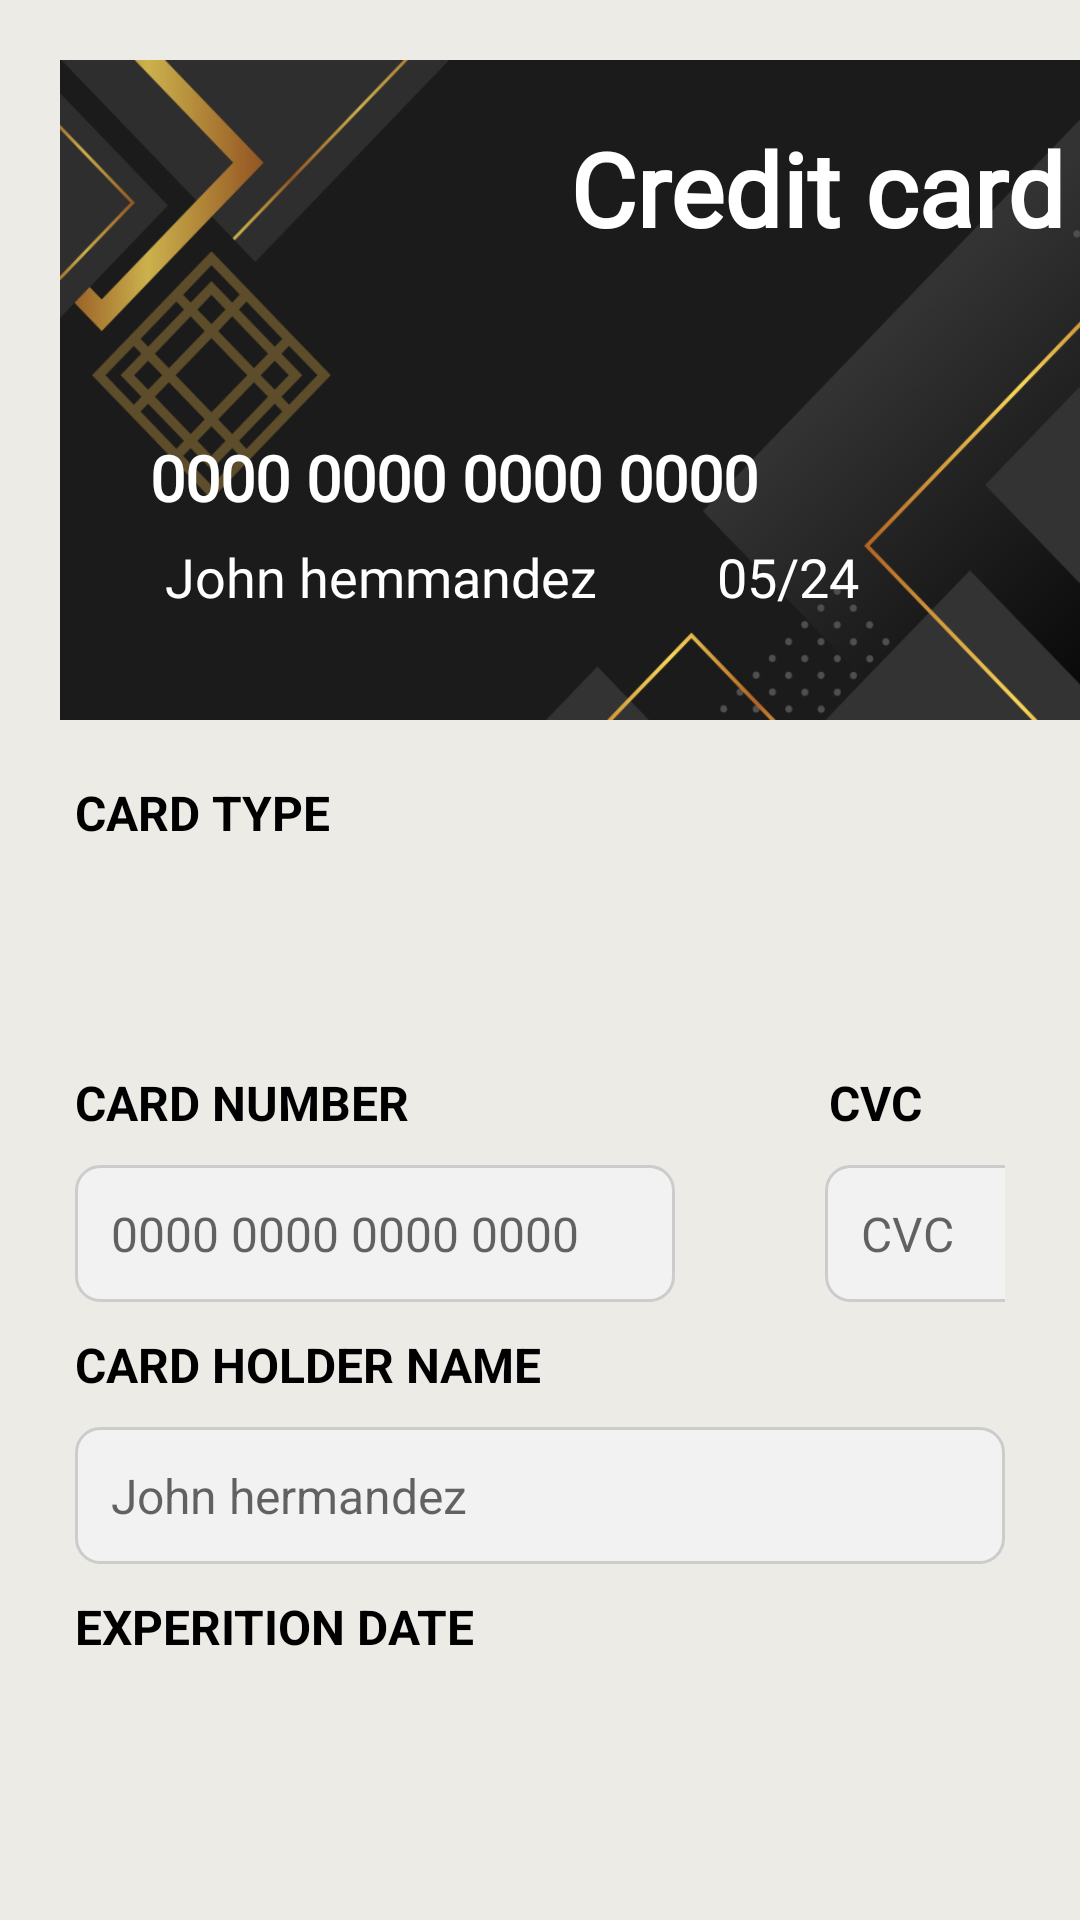

Layout XML and referenced resources for this Android screen:
<!-- AndroidManifest.xml: application theme Theme.Anaghafish -->
<!-- res/layout/fragment_cart_payment.xml -->
<?xml version="1.0" encoding="utf-8"?>
<LinearLayout xmlns:android="http://schemas.android.com/apk/res/android"
    xmlns:tools="http://schemas.android.com/tools"
    android:layout_width="match_parent"
    android:layout_height="match_parent"
    xmlns:app="http://schemas.android.com/apk/res-auto"
    tools:context=".order.CartPaymentFragment"
    android:background="@color/light"

    android:orientation="vertical">

    <FrameLayout
        android:layout_width="360dp"
        android:layout_height="220dp"
        android:background="@drawable/cardpayment"
        android:layout_marginStart="20dp"
        android:layout_marginTop="20dp"
        >
        <TextView
            android:id="@+id/cardtype"
            android:layout_width="wrap_content"
            android:layout_height="wrap_content"
            android:text="Credit card"
            android:textSize="34dp"
            android:textStyle="bold"
            android:textColor="@color/white"
            android:background="@android:color/transparent"
            android:layout_marginTop="20dp"
            android:layout_marginStart="170dp"
            android:fontFamily="@font/sahityabold"
            />
        <TextView
            android:id="@+id/cardno"
            android:layout_width="wrap_content"
            android:layout_height="wrap_content"
            android:text="0000 0000 0000 0000"
            android:textSize="21dp"
            android:textStyle="bold"
            android:textColor="@color/white"
            android:background="@android:color/transparent"
            android:layout_marginTop="125dp"
            android:layout_marginStart="30dp"
            android:fontFamily="@font/bankgothicmediumbt"
            />
        <LinearLayout
            android:layout_width="wrap_content"
            android:layout_height="wrap_content"
            android:background="@android:color/transparent"
            android:orientation="horizontal"
            android:layout_marginTop="160dp"
            android:layout_marginStart="35dp"
            >

            <TextView
                android:id="@+id/cardholdername"
                android:layout_width="wrap_content"
                android:layout_height="wrap_content"
                android:background="@android:color/transparent"
                android:text="John hemmandez"
                android:textColor="@color/white"
                android:fontFamily="@font/bankgothicmediumbt"
                android:textSize="18dp" />

            <TextView
                android:id="@+id/expiredate"
                android:layout_width="wrap_content"
                android:layout_height="wrap_content"
                android:text="05/24"
                android:textSize="18dp"
                android:layout_marginStart="40dp"
                android:textColor="@color/white"
                android:background="@android:color/transparent"
                android:fontFamily="@font/bankgothicmediumbt"
                />
        </LinearLayout>
    </FrameLayout>

    <TextView
        android:layout_width="wrap_content"
        android:layout_height="wrap_content"
        android:text="CARD TYPE"
        android:textColor="@color/black"
        android:textStyle="bold"
        android:textSize="16dp"
        android:layout_marginTop="20dp"
        android:layout_marginStart="25dp"
        />
    <Spinner
        android:id="@+id/inputcardtype"
        android:layout_width="match_parent"
        android:layout_height="45dp"
        android:layout_marginStart="25dp"
        android:layout_marginEnd="25dp"
        android:layout_marginTop="10dp"
        android:background="@drawable/spinner_background"
        android:padding="12dp"

        />

    <LinearLayout
        android:layout_width="match_parent"
        android:layout_height="wrap_content"
        android:layout_marginTop="20dp"
        android:layout_marginStart="25dp"
        android:layout_marginEnd="25dp"
        android:orientation="horizontal">
    <TextView
        android:layout_width="wrap_content"
        android:layout_height="wrap_content"
        android:text="CARD NUMBER"
        android:textColor="@color/black"
        android:textStyle="bold"
        android:textSize="16dp"

        />
    <TextView
        android:layout_width="wrap_content"
        android:layout_height="wrap_content"
        android:text="CVC"
        android:textColor="@color/black"
        android:textStyle="bold"
        android:textSize="16dp"
        android:layout_marginStart="140dp"
        />
    </LinearLayout>


    <LinearLayout
        android:layout_width="match_parent"
        android:layout_height="wrap_content"
        android:layout_marginTop="10dp"
        android:layout_marginStart="25dp"
        android:layout_marginEnd="25dp"
        android:orientation="horizontal">

        <EditText
            android:id="@+id/inputcardnumber"
            android:layout_width="200dp"
            android:layout_height="wrap_content"
            android:hint="0000 0000 0000 0000"
            android:inputType="number"
            android:maxLength="16"
            android:textColor="@color/black"
            android:textSize="16dp"
            android:background="@drawable/edit_text_background"
            android:padding="12dp"
            />

        <EditText
            android:id="@+id/inputcardcvv"
            android:layout_width="90dp"
            android:layout_height="wrap_content"
            android:hint="CVC"
            android:inputType="number"
            android:maxLength="3"
            android:textColor="@color/black"
            android:textSize="16dp"
            android:layout_marginStart="50dp"
            android:background="@drawable/edit_text_background"
            android:padding="12dp"
            />
    </LinearLayout>

    <TextView
        android:layout_width="wrap_content"
        android:layout_height="wrap_content"
        android:text="CARD HOLDER NAME"
        android:textColor="@color/black"
        android:textStyle="bold"
        android:textSize="16dp"
        android:layout_marginTop="10dp"
        android:layout_marginStart="25dp"
        />
    <EditText
        android:id="@+id/inputcardholdername"
        android:layout_width="match_parent"
        android:layout_height="wrap_content"
        android:hint="John hermandez"
        android:textColor="@color/black"
        android:textSize="16dp"
        android:layout_marginTop="10dp"
        android:layout_marginStart="25dp"
        android:layout_marginEnd="25dp"
        android:background="@drawable/edit_text_background"
        android:padding="12dp"
        />

    <TextView
        android:layout_width="wrap_content"
        android:layout_height="wrap_content"
        android:text="EXPERITION DATE"
        android:textColor="@color/black"
        android:textStyle="bold"
        android:textSize="16dp"
        android:layout_marginTop="10dp"
        android:layout_marginStart="25dp"
        />
    <LinearLayout
        android:layout_width="match_parent"
        android:layout_height="wrap_content"
        android:orientation="horizontal"
        android:layout_marginTop="10dp"
        android:layout_marginEnd="25dp"
        android:layout_marginStart="25dp">

        <Spinner
            android:id="@+id/monthSpinner"
            android:layout_width="0dp"
            android:layout_height="45dp"
            android:layout_weight="1"
            android:background="@drawable/spinner_background"
            android:padding="12dp"
            />


        <Spinner
            android:id="@+id/yearSpinner"
            android:layout_width="0dp"
            android:layout_height="45dp"
            android:layout_weight="1"
            android:layout_marginStart="20dp"
            android:background="@drawable/spinner_background"
            android:padding="12dp"
            />
    </LinearLayout>

    <Button
        android:id="@+id/paynow"
        android:layout_width="match_parent"
        android:layout_height="wrap_content"
        android:text="Pay now"
        android:textColor="@color/white"
        android:textSize="20sp"
        android:textStyle="bold"
        android:elevation="5dp"
        android:background="@drawable/btnbox"
        android:layout_marginTop="40dp"
        android:layout_marginStart="20dp"
        android:layout_marginEnd="20dp"
        android:layout_marginBottom="10dp"
      />

</LinearLayout>
<!-- resources referenced by this layout -->
<resources>
  <color name="black">#FF000000</color>
  <color name="light">#ECEBE6</color>
  <color name="white">#FFFFFFFF</color>
  <!-- drawable btnbox (drawable) -->
  <?xml version="1.0" encoding="utf-8"?>
  <shape xmlns:android="http://schemas.android.com/apk/res/android" android:shape="rectangle">
  <solid android:color="@color/skyblue1"/>
      <corners android:radius="6dp"/>
      <stroke android:color="@color/grey"/>
      <gradient
          android:startColor="@color/skyblue"
          android:endColor="@color/skyblue1"
          android:angle="90"/>
  </shape>
  <!-- drawable cardpayment: png bitmap (drawable, 53370 bytes) -->
  <!-- drawable edit_text_background (drawable) -->
  <shape xmlns:android="http://schemas.android.com/apk/res/android">
      
      <solid android:color="#F2F2F2" />
      
      <stroke
          android:width="1dp"
          android:color="#CCCCCC" />
      
      <corners android:radius="8dp" />
  </shape>
  <style name="Theme.Anaghafish" parent="Base.Theme.Anaghafish" />
  <color name="skyblue1">#369BF4</color>
  <color name="grey">#808080</color>
  <color name="skyblue">#04C4FC</color>
  <style name="Base.Theme.Anaghafish" parent="Theme.AppCompat.Light.NoActionBar">
  
          <item name="colorPrimary">@color/skyblue1</item>
          <item name="colorPrimaryVariant">@color/skyblue1</item>
        
      </style>
</resources>
